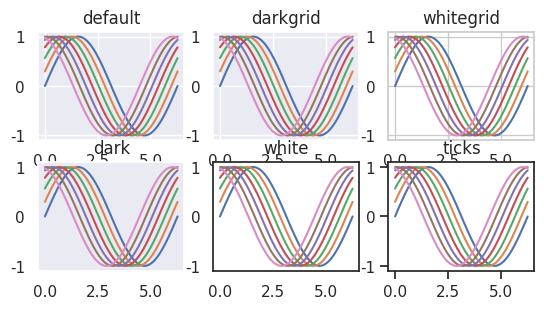

Write the Python code that produced this figure.
#!/usr/bin/env python
# encoding: utf-8
'''
@author: Zhiqiang Ho
@contact: 18279406017@163.com
@file: style.py
@time: 7/20/20 9:12 PM
@desc:
'''

import seaborn as sns
import matplotlib.pyplot as plt
import numpy as np
import math

def plot_sin(title=None):
    """
    # Create Date
    :return: plot
    """

    x = np.linspace(0,2*math.pi, 100)
    for i in range(7):
        plt.plot(x, np.sin(x+i*0.3))
        plt.title(str(title))

def plot_use_sns(style=None, i=None):
    """
    :param stlye: dict, None, or one of {default, darkgrid, whitegrid, dark, white, ticks}
    :return:
    """
    if style == "default":
        sns.set()  # Default Style
        plt.subplot(3, 3, i + 1)
    else:
        with sns.axes_style(style):
            plt.subplot(3, 3, i + 1)

        # if style == "ticks":
        #     sns.set_style(style, {"xtick.major.size": 8, "ytick.major.size": 8})
        #     sns.despine() # Remove the top and right spines from plot(s)
        #
        # else:
        #     sns.set_style(style)

    plot_sin(title=style)

def main():
    styles = ["default", "darkgrid", "whitegrid", "dark", "white", "ticks"]
    for i, style in enumerate(styles):
        plot_use_sns(style,i)

    plt.show()

if __name__ == "__main__":

    main()